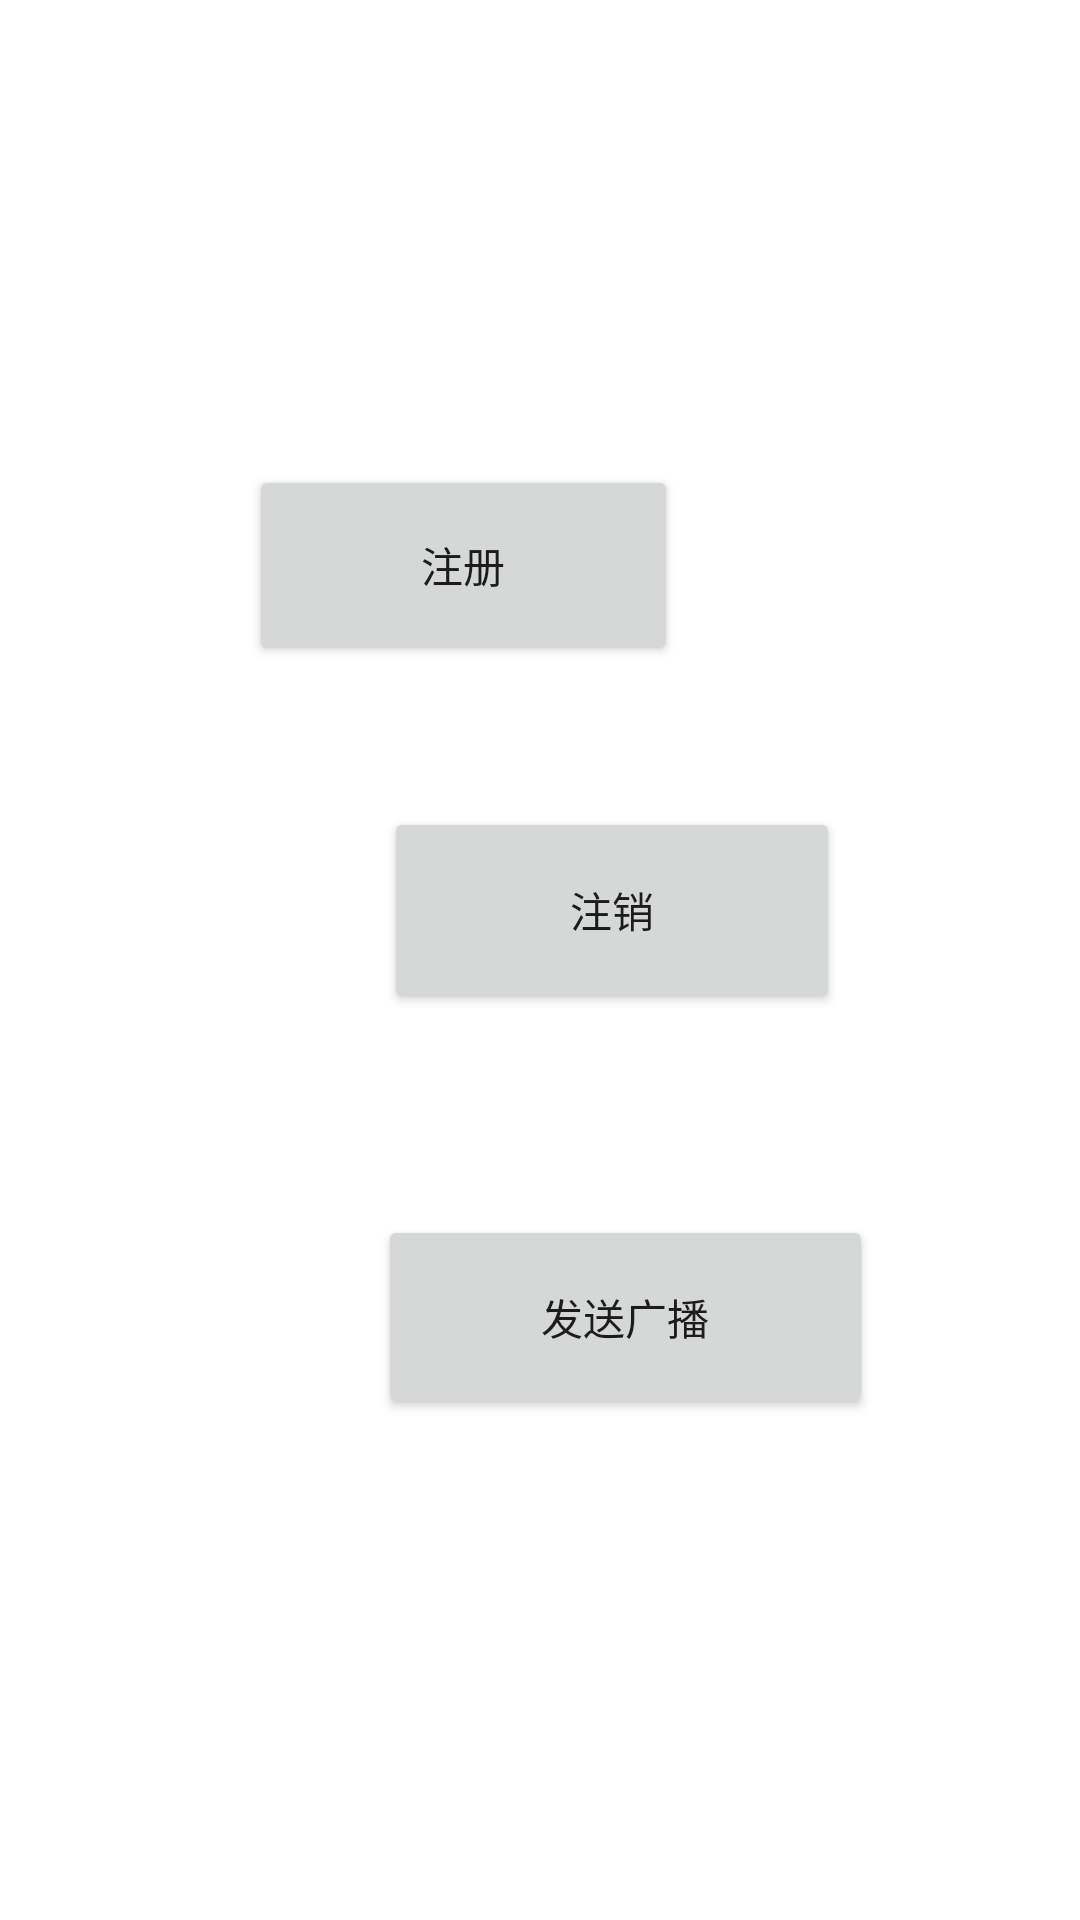

Produce the Android XML layout that renders to this screen, including the resource entries it uses.
<!-- AndroidManifest.xml: application theme Theme.Nuc1 -->
<!-- res/layout/activity_dynamic.xml -->
<?xml version="1.0" encoding="utf-8"?>
<RelativeLayout xmlns:android="http://schemas.android.com/apk/res/android"
    xmlns:app="http://schemas.android.com/apk/res-auto"
    xmlns:tools="http://schemas.android.com/tools"
    android:layout_width="match_parent"
    android:layout_height="match_parent"
    tools:context=".DynamicActivity">

    <Button
        android:id="@+id/dynamicButton"
        android:layout_width="165dp"
        android:layout_height="68dp"
        android:layout_alignParentStart="true"
        android:layout_alignParentTop="true"
        android:layout_centerHorizontal="true"
        android:layout_marginStart="126dp"
        android:layout_marginTop="405dp"
        android:text="发送广播" />

    <Button
        android:id="@+id/registerButton"
        android:layout_width="143dp"
        android:layout_height="67dp"
        android:layout_alignParentTop="true"
        android:layout_alignParentEnd="true"
        android:layout_centerHorizontal="true"
        android:layout_marginTop="155dp"
        android:layout_marginEnd="134dp"
        android:text="注册" />

    <Button
        android:id="@+id/unregisterButton"
        android:layout_width="152dp"
        android:layout_height="69dp"
        android:layout_alignParentStart="true"
        android:layout_alignParentBottom="true"
        android:layout_centerInParent="true"
        android:layout_marginStart="128dp"
        android:layout_marginBottom="302dp"
        android:text="注销" />
</RelativeLayout>
<!-- resources referenced by this layout -->
<resources>
  <style name="Theme.Nuc1" parent="Theme.MaterialComponents.DayNight.DarkActionBar">
          
          <item name="colorPrimary">@color/purple_500</item>
          <item name="colorPrimaryVariant">@color/purple_700</item>
          <item name="colorOnPrimary">@color/white</item>
          
          <item name="colorSecondary">@color/teal_200</item>
          <item name="colorSecondaryVariant">@color/teal_700</item>
          <item name="colorOnSecondary">@color/black</item>
          
          <item name="android:statusBarColor" tools:targetApi="l">?attr/colorPrimaryVariant</item>
          
      </style>
  <!-- not gathered from this repository: default colours our renderer supplied (Android Studio template values) -->
  <color name="purple_500">#FF6200EE</color>
  <color name="purple_700">#FF3700B3</color>
  <color name="teal_200">#FF03DAC5</color>
  <color name="teal_700">#FF018786</color>
  <color name="black">#FF000000</color>
  <color name="white">#FFFFFFFF</color>
</resources>
